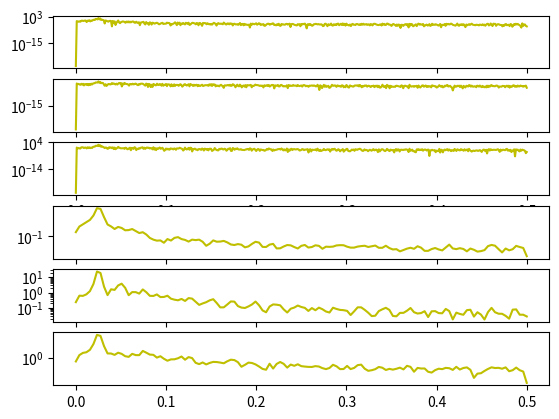

Write the Python code that produced this figure.
import matplotlib.pyplot as plt
import numpy as np
from scipy import signal

N = 1000
t = np.sort(np.random.uniform(0, 10, N))
sin = np.sin(5 * np.pi * t)
sawtooth = signal.sawtooth(np.pi * 5 * t)
square = signal.square(np.pi * 5 * t)

sin_frequencies, sin_power = signal.periodogram(sin)
sawtooth_frequencies, sawtooth_power = signal.periodogram(sawtooth)
square_frequencies, square_power = signal.periodogram(square)

sin_frequencies_welch, sin_power_welch = signal.welch(sin)
sawtooth_frequencies_welch, sawtooth_power_welch = signal.welch(sawtooth)
square_frequencies_welch, square_power_welch = signal.welch(square)


plt.subplot(611)
plt.semilogy(sin_frequencies, sin_power, 'y-')

plt.subplot(612)
plt.semilogy(sawtooth_frequencies, sawtooth_power, 'y-')

plt.subplot(613)
plt.semilogy(square_frequencies, square_power, 'y-')


plt.subplot(614)
plt.semilogy(sin_frequencies_welch, sin_power_welch, 'y-')

plt.subplot(615)
plt.semilogy(sawtooth_frequencies_welch, sawtooth_power_welch, 'y-')

plt.subplot(616)
plt.semilogy(square_frequencies_welch, square_power_welch, 'y-')

plt.show()
